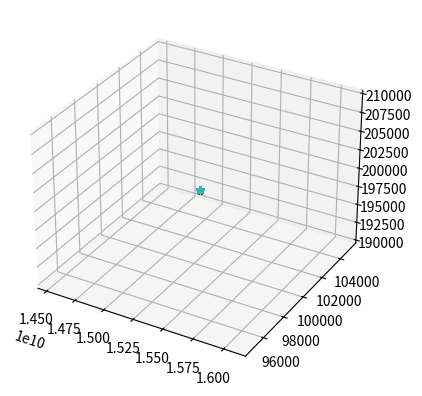

Source code (Python):
# -*- coding: utf-8 -*-
"""
Created on Fri Dec  2 13:11:55 2022

@author: Michael
"""

import numpy as np
import matplotlib.pyplot as plt
import matplotlib.animation as animation
import mpl_toolkits.mplot3d.axes3d as p3
#from mpl_toolkits.mplot3d import Axes3D 

class Object:
    def __init__(self,mass,position,velocity,name=''):
        self.name = name.strip()
        self.mass = mass
        self.pos = np.array(position)
        self.vel = np.array(velocity)
        self.pos_log = []
        "Position and velocity are 3D vectors"
    def applyForce(self,Force,h):
        "h is the interval step length"
        acc_vector = Force/self.mass
        self.vel += acc_vector*h
        self.pos += self.vel*h + 0.5*acc_vector*h**2
        self.pos_log.append(self.pos)
        return self.pos
    def __str__(self):
        return self.name
    def getPos(self):
        return self.pos_log

Earth = Object(6e24,[1.5e10,3,2],[3e5,100,200])
    
def getObjectsFromFile(file='data/objects.csv'):
    objects = []
    with open(file,'r') as filein:
        for line in filein:
            name,mass,pos,vel = line.split(';')
            mass = float(mass)
            pos = list(map(float, pos.strip().split(',')))
            vel = list(map(float, vel.strip().split(',')))
            objects.append(Object(mass,pos,vel,name=name))
    return objects

def sortObjectsToMass(_objects):
    _objects.sort(key=lambda x: x.mass, reverse=True)
    return _objects

def gravity_equation(_object1,_object2,_distance):
    "Force from object2 on object1"
    "No need to multiply by mass of object 1"
    "This avoids a division operation per iteration"
    G = 6.6743e-11
    F = (G*_object2.mass)/_distance**2
    return F

def calculateForceVectors(_objects, force_equation=gravity_equation):
    size = len(_objects)
    Force_matrix = np.ndarray(shape=(len(_objects[0].pos),size,size), dtype=float)
    for i in range(len(Force_matrix[0,])):
        for j in range(i+1,len(Force_matrix[0,])):
            
            vector = _objects[i].pos-_objects[j].pos
            distance = np.linalg.norm(vector)
            unit_vector = vector/distance
            F = force_equation(_objects[i],_objects[j],distance)
            
            Force_matrix[:,i,j]=F*unit_vector
            Force_matrix[:,j,i]=-F*unit_vector
    
    "Calculates a matrix of every force between objects"
    "The resultant force on each object is given by the sum of forces along the"
    "1-axis of the 3-d matrix"
    "returns a matrix of forcevectors for each object"
    
    return np.sum(Force_matrix, axis=1)

def ApplyForces(_objects,h):
    forces = calculateForceVectors(_objects)
    for i in range(len(forces[0,])):
        force = forces[:,i]
        _objects[i].pos=_objects[i].applyForce(force,h)
        print(force)

def generate_data(_objects,iterations,dt):
    for i in range(iterations):
        ApplyForces(_objects, dt)

def draw_frame(Objects):
    for i in Objects:
        axes = plt.subplot(111, projection='3d')
        for j in i.pos_log:
            x, y, z = j[0],j[1],j[2]
            axes.plot(x, y, z, "*")
    plt.show()

generate_data([Earth], 1000, 1)
draw_frame([Earth])

def draw_animation(Objects,data):
    

    # Attaching 3D axis to the figure
    fig = plt.figure()
    ax = p3.Axes3D(fig)

    # Initialize scatters
    scatters = [(Objects[i].pos[0],Objects[i].pos[1],Objects[i].pos[2]) for i in range(Objects)]

    print(scatters)
    
    # Number of iterations
    iterations = len(data)


    # for i in range(len(Objects)):
    #     print(str(Objects[i]))
    #     axes = plt.subplot(111, projection='3d')
    #     x, y, z = Objects[i].pos
    #     axes.plot(x, y, z, "*", label=f"{Objects[i]}")

    # graph = axes.scatter(Objects.pos[0], 
    #                    Objects.pos[1], 
    #                    Objects.pos[2])

    # fig = plt.figure()

    # ani = animation.FuncAnimation(fig, update_frame, 19, 
    #                               interval=40, blit=False)


    plt.legend(loc="upper right")

    plt.show()





# if __name__ == "__main__":
#     """
#     Ettersom listen "objects" er en liste med objecter som selv
#     inneholder deres egen posisjon, trengs det ikke 
#     """
#     h = 10
#     objects = getObjectsFromFile('data/earth_moon.csv')
#     sortObjectsToMass(objects)
#     generate_data(objects,500,10)
#     draw_frame(objects)
    
#     #ApplyForces(objects,h)
#     #draw_animation(objects,None)
